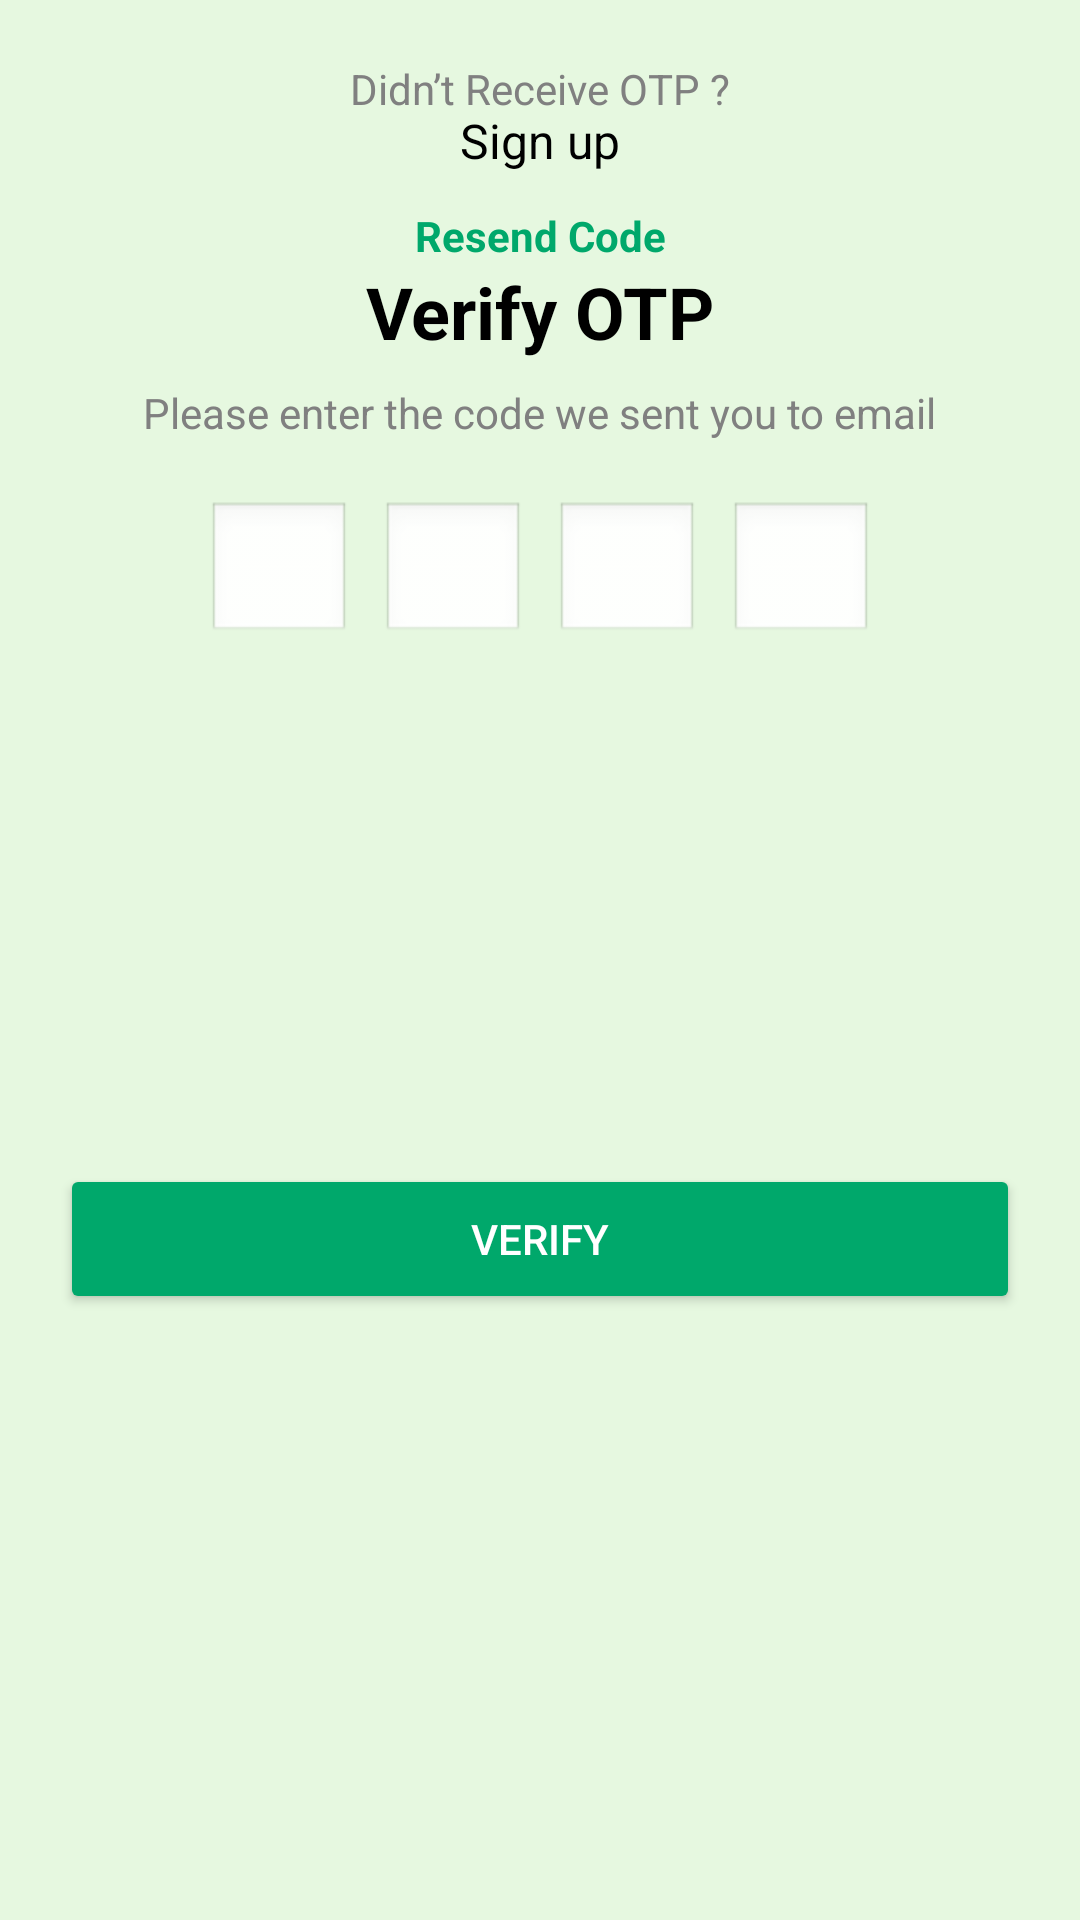

Layout XML and referenced resources for this Android screen:
<!-- AndroidManifest.xml: application theme Theme.Mohir -->
<!-- res/layout/activity_sign3.xml -->
<?xml version="1.0" encoding="utf-8"?>
<androidx.constraintlayout.widget.ConstraintLayout
    xmlns:android="http://schemas.android.com/apk/res/android"
    xmlns:app="http://schemas.android.com/apk/res-auto"
    xmlns:tools="http://schemas.android.com/tools"
    android:layout_width="match_parent"
    android:layout_height="match_parent"
    android:padding="20dp"
    android:background="#E6F8E0">

    <ImageButton
        android:id="@+id/btnBack"
        android:layout_width="wrap_content"
        android:layout_height="wrap_content"
        android:background="@android:color/transparent"
        android:src="@drawable/ic_back"
        app:layout_constraintStart_toStartOf="parent"
        app:layout_constraintTop_toTopOf="parent"
        android:layout_marginTop="16dp"/>

    <TextView
        android:id="@+id/tvTitle"
        android:layout_width="wrap_content"
        android:layout_height="wrap_content"
        android:text="Sign up"
        android:textSize="16sp"
        android:textColor="#000000"
        app:layout_constraintTop_toTopOf="parent"
        app:layout_constraintStart_toStartOf="parent"
        app:layout_constraintEnd_toEndOf="parent"
        android:layout_marginTop="16dp"/>

    <TextView
        android:id="@+id/tvVerifyTitle"
        android:layout_width="wrap_content"
        android:layout_height="wrap_content"
        android:text="Verify OTP"
        android:textSize="24sp"
        android:textStyle="bold"
        android:textColor="#000000"
        app:layout_constraintTop_toBottomOf="@id/tvTitle"
        app:layout_constraintStart_toStartOf="parent"
        app:layout_constraintEnd_toEndOf="parent"
        android:layout_marginTop="30dp"/>

    <TextView
        android:id="@+id/tvVerifyDesc"
        android:layout_width="wrap_content"
        android:layout_height="wrap_content"
        android:text="Please enter the code we sent you to email"
        android:textSize="14sp"
        android:textColor="#808080"
        app:layout_constraintTop_toBottomOf="@id/tvVerifyTitle"
        app:layout_constraintStart_toStartOf="parent"
        app:layout_constraintEnd_toEndOf="parent"
        android:layout_marginTop="8dp"/>

    <LinearLayout
        android:layout_width="match_parent"
        android:layout_height="wrap_content"
        android:orientation="horizontal"
        android:gravity="center"
        app:layout_constraintTop_toBottomOf="@id/tvVerifyDesc"
        app:layout_constraintStart_toStartOf="parent"
        app:layout_constraintEnd_toEndOf="parent"
        android:layout_marginTop="20dp">

        <EditText
            android:id="@+id/etOtp1"
            android:layout_width="48dp"
            android:layout_height="48dp"
            android:background="@android:drawable/edit_text"
            android:gravity="center"
            android:textSize="18sp"
            android:inputType="number"/>

        <EditText
            android:id="@+id/etOtp2"
            android:layout_width="48dp"
            android:layout_height="48dp"
            android:background="@android:drawable/edit_text"
            android:gravity="center"
            android:textSize="18sp"
            android:inputType="number"
            android:layout_marginStart="10dp"/>

        <EditText
            android:id="@+id/etOtp3"
            android:layout_width="48dp"
            android:layout_height="48dp"
            android:background="@android:drawable/edit_text"
            android:gravity="center"
            android:textSize="18sp"
            android:inputType="number"
            android:layout_marginStart="10dp"/>

        <EditText
            android:id="@+id/etOtp4"
            android:layout_width="48dp"
            android:layout_height="48dp"
            android:background="@android:drawable/edit_text"
            android:gravity="center"
            android:textSize="18sp"
            android:inputType="number"
            android:layout_marginStart="10dp"/>
    </LinearLayout>

    <TextView
        android:id="@+id/tvResend"
        android:layout_width="wrap_content"
        android:layout_height="wrap_content"
        android:text="Didn’t Receive OTP ?"
        android:textSize="14sp"
        android:textColor="#808080"
        app:layout_constraintTop_toBottomOf="@id/etOtp1"
        app:layout_constraintStart_toStartOf="parent"
        app:layout_constraintEnd_toEndOf="parent"
        android:layout_marginTop="16dp"
        tools:ignore="NotSibling" />

    <TextView
        android:id="@+id/tvResendCode"
        android:layout_width="wrap_content"
        android:layout_height="wrap_content"
        android:text="Resend Code"
        android:textSize="14sp"
        android:textColor="#00A86B"
        android:textStyle="bold"
        app:layout_constraintTop_toBottomOf="@id/tvResend"
        app:layout_constraintStart_toStartOf="parent"
        app:layout_constraintEnd_toEndOf="parent"
        android:layout_marginTop="30dp"/>

    <Button
        android:id="@+id/btnVerify"
        android:layout_width="0dp"
        android:layout_height="50dp"
        android:text="Verify"
        android:backgroundTint="#00A86B"
        android:textColor="#FFFFFF"
        app:layout_constraintTop_toBottomOf="@id/tvResendCode"
        app:layout_constraintStart_toStartOf="parent"
        app:layout_constraintEnd_toEndOf="parent"
        android:layout_marginTop="300dp"/>

</androidx.constraintlayout.widget.ConstraintLayout>
<!-- resources referenced by this layout -->
<resources>
  <style name="Theme.Mohir" parent="Base.Theme.Mohir" />
  <style name="Base.Theme.Mohir" parent="Theme.Material3.DayNight.NoActionBar">
          
          
      </style>
</resources>
